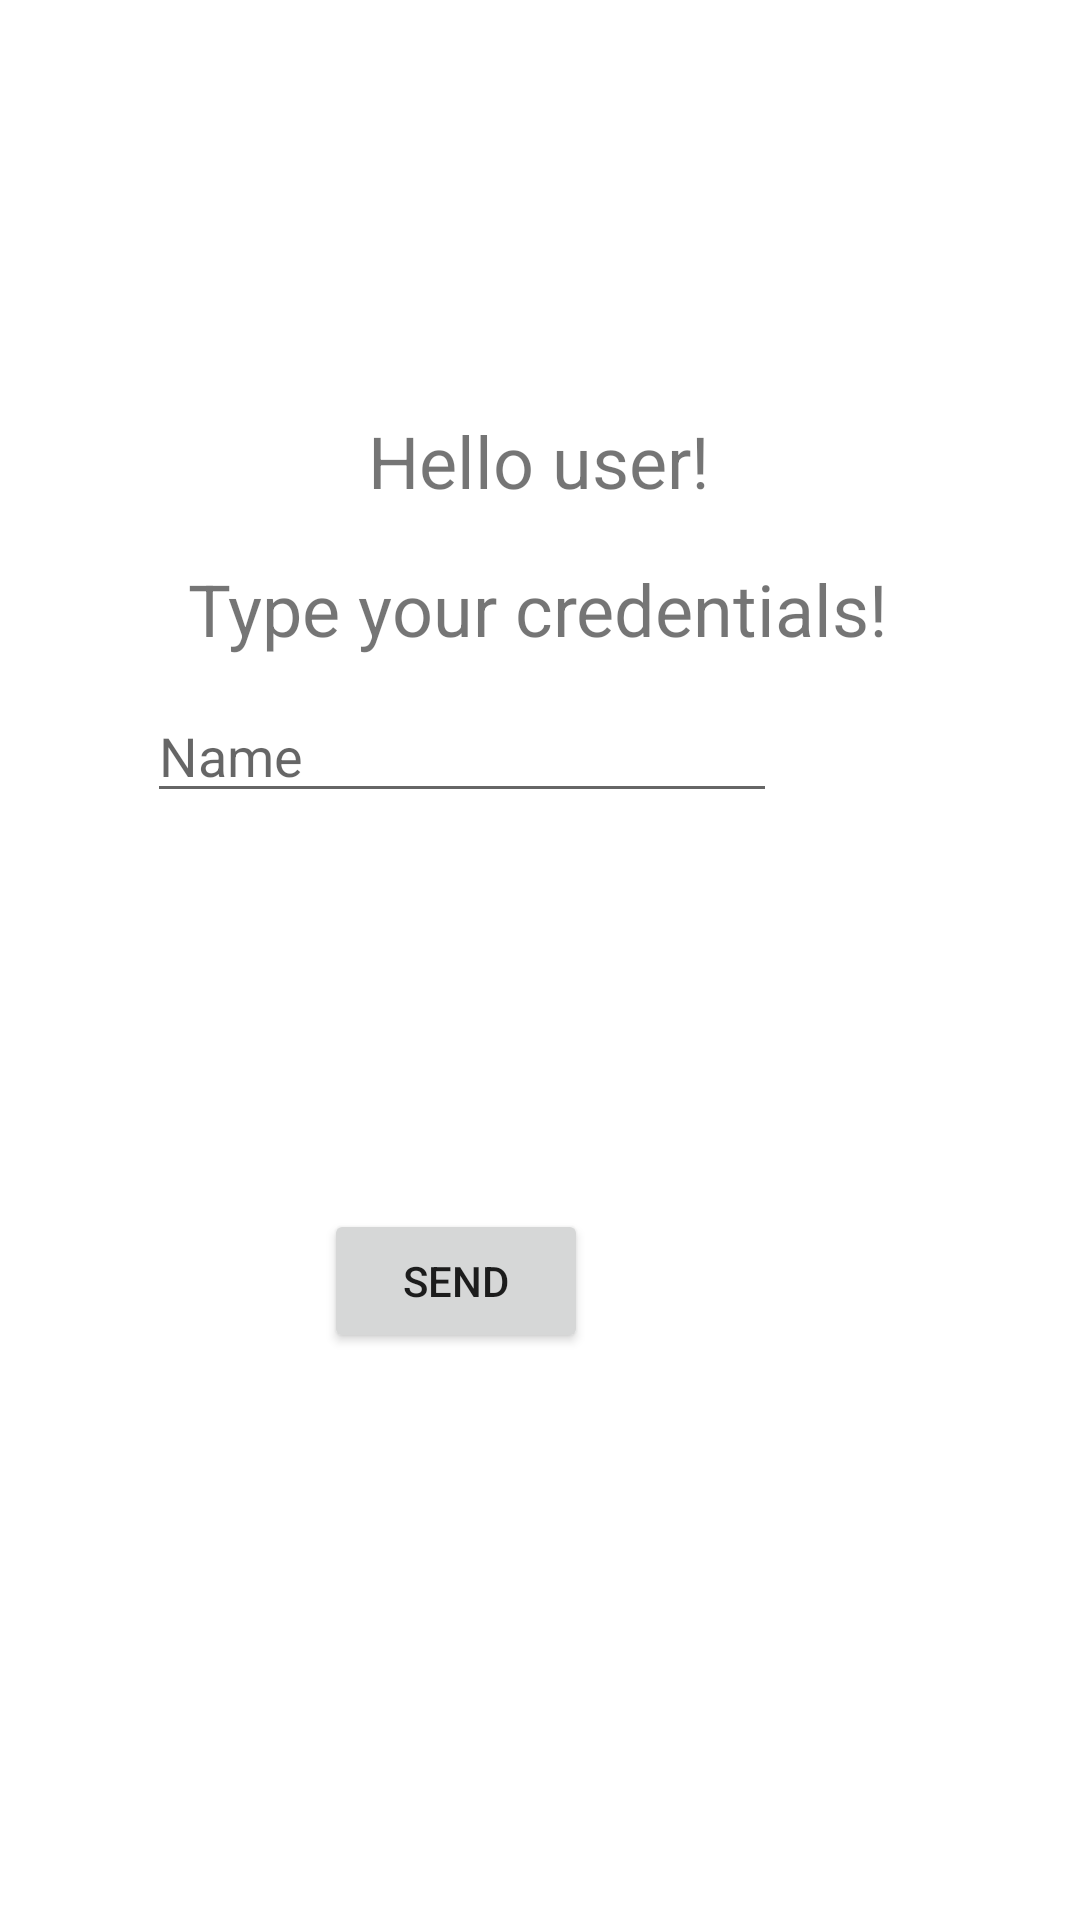

The Android layout XML behind this screen, and the referenced resources:
<!-- AndroidManifest.xml: application theme Theme.PAM_app -->
<!-- res/layout/activity_main.xml -->
<?xml version="1.0" encoding="utf-8"?>
<androidx.constraintlayout.widget.ConstraintLayout xmlns:android="http://schemas.android.com/apk/res/android"
    xmlns:app="http://schemas.android.com/apk/res-auto"
    xmlns:tools="http://schemas.android.com/tools"
    android:layout_width="match_parent"
    android:layout_height="match_parent"
    tools:context=".MainActivity">

    <TextView
        android:id="@+id/passing_data"
        android:layout_width="wrap_content"
        android:layout_height="wrap_content"
        android:text="Hello user!"
        android:textSize="24sp"
        app:layout_constraintBottom_toBottomOf="parent"
        app:layout_constraintHorizontal_bias="0.498"
        app:layout_constraintLeft_toLeftOf="parent"
        app:layout_constraintRight_toRightOf="parent"
        app:layout_constraintTop_toTopOf="parent"
        app:layout_constraintVertical_bias="0.226" />

    <TextView
        android:id="@+id/credentials"
        android:layout_width="wrap_content"
        android:layout_height="wrap_content"
        android:text="Type your credentials!"
        android:textSize="24sp"
        app:layout_constraintBottom_toBottomOf="parent"
        app:layout_constraintHorizontal_bias="0.497"
        app:layout_constraintLeft_toLeftOf="parent"
        app:layout_constraintRight_toRightOf="parent"
        app:layout_constraintTop_toTopOf="parent"
        app:layout_constraintVertical_bias="0.307" />

    <EditText
        android:id="@+id/editTextTextPersonName"
        android:layout_width="wrap_content"
        android:layout_height="wrap_content"
        android:layout_marginStart="100dp"
        android:layout_marginLeft="100dp"
        android:layout_marginTop="120dp"
        android:layout_marginEnd="101dp"
        android:layout_marginRight="101dp"
        android:layout_marginBottom="66dp"
        android:ems="10"
        android:hint="Name"
        android:inputType="textPersonName"
        app:layout_constraintBottom_toTopOf="@+id/sendButton"
        app:layout_constraintEnd_toEndOf="parent"
        app:layout_constraintHorizontal_bias="1.0"
        app:layout_constraintStart_toStartOf="parent"
        app:layout_constraintTop_toBottomOf="@+id/passing_data" />

    <Button
        android:id="@+id/sendButton"
        android:layout_width="wrap_content"
        android:layout_height="wrap_content"
        android:layout_marginStart="159dp"
        android:layout_marginLeft="159dp"
        android:layout_marginTop="66dp"
        android:layout_marginEnd="164dp"
        android:layout_marginRight="164dp"
        android:layout_marginBottom="249dp"
        android:text="Send"
        app:layout_constraintBottom_toBottomOf="parent"
        app:layout_constraintEnd_toEndOf="parent"
        app:layout_constraintHorizontal_bias="1.0"
        app:layout_constraintStart_toStartOf="parent"
        app:layout_constraintTop_toBottomOf="@+id/editTextTextPersonName" />

</androidx.constraintlayout.widget.ConstraintLayout>
<!-- resources referenced by this layout -->
<resources>
  <style name="Theme.PAM_app" parent="Theme.MaterialComponents.DayNight.NoActionBar">
          
          <item name="colorPrimary">@color/purple_500</item>
          <item name="colorPrimaryVariant">@color/purple_700</item>
          <item name="colorOnPrimary">@color/white</item>
          
          <item name="colorSecondary">@color/teal_200</item>
          <item name="colorSecondaryVariant">@color/teal_700</item>
          <item name="colorOnSecondary">@color/black</item>
          
          <item name="android:statusBarColor" tools:targetApi="l">?attr/colorPrimaryVariant</item>
          
      </style>
  <!-- not gathered from this repository: default colours our renderer supplied (Android Studio template values) -->
  <color name="purple_500">#FF6200EE</color>
  <color name="purple_700">#FF3700B3</color>
  <color name="teal_200">#FF03DAC5</color>
  <color name="teal_700">#FF018786</color>
  <color name="black">#FF000000</color>
  <color name="white">#FFFFFFFF</color>
</resources>
